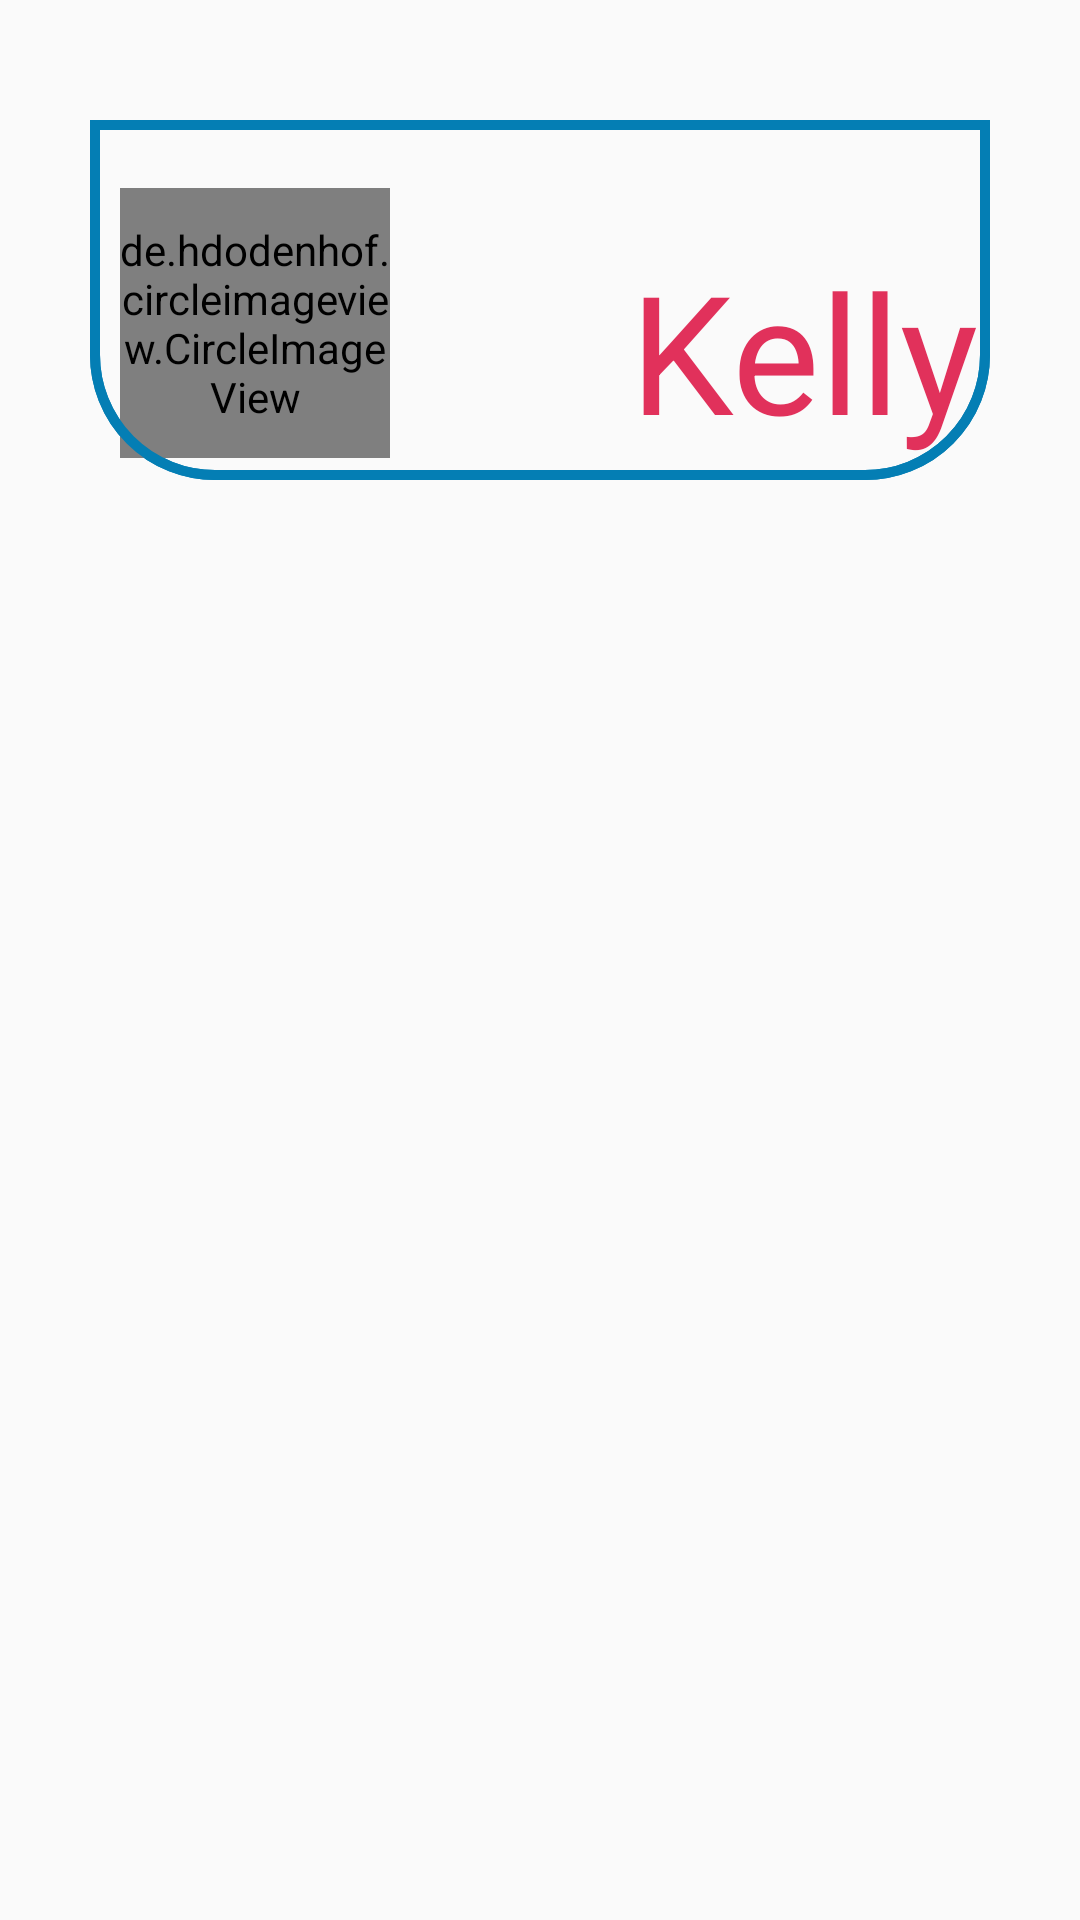

Android layout source for this screen:
<!-- AndroidManifest.xml: application theme AppTheme -->
<!-- res/layout/user_chat_layout_template.xml -->
<?xml version="1.0" encoding="utf-8"?>
<RelativeLayout xmlns:android="http://schemas.android.com/apk/res/android"
    android:layout_width="match_parent"
    android:layout_height="match_parent"
    xmlns:app="http://schemas.android.com/apk/res-auto">

    <RelativeLayout
        android:layout_width="match_parent"
        android:layout_height="match_parent">

        <RelativeLayout
            android:layout_width="500dp"
            android:layout_height="120dp"
            android:layout_marginTop="40dp"
            android:background="@drawable/rounded_buttonsellopp"
            android:gravity="center"
            android:layout_marginLeft="30dp"
            android:layout_marginRight="30dp">

            <de.hdodenhof.circleimageview.CircleImageView
                android:layout_width="90dp"
                android:layout_height="90dp"
                android:scaleType="centerCrop"
                android:src="@drawable/kelly"
                android:layout_marginTop="22.5dp"
                android:layout_marginLeft="10dp"/>

            <Button
                android:id="@+id/user_profile_link_btn"
                android:layout_width="match_parent"
                android:layout_height="match_parent"
                android:background="@drawable/rounded_buttonsellopp"/>


            <TextView
                android:layout_width="match_parent"
                android:layout_height="wrap_content"
                android:text="Kelly"
                android:textSize="55sp"
                app:fontFamily="@font/josefin_sans_bold"
                android:textColor="@color/darkpink"
                android:layout_marginLeft="180dp"
                android:layout_marginTop="40dp" />

        </RelativeLayout>




    </RelativeLayout>

</RelativeLayout>
<!-- resources referenced by this layout -->
<resources>
  <color name="darkpink">#E1315B</color>
  <!-- drawable kelly: jpeg bitmap (drawable, 27596 bytes) -->
  <!-- drawable rounded_buttonsellopp (drawable) -->
  <?xml version="1.0" encoding="utf-8"?>
  <shape xmlns:android="http://schemas.android.com/apk/res/android"
      android:shape="rectangle">
  
          <stroke android:width="10px" android:color="@color/appblue"/>
          <corners
              android:bottomRightRadius="40dp"
              android:bottomLeftRadius="40dp" />
  
  
  
  </shape>
  <style name="AppTheme" parent="Theme.AppCompat.Light.NoActionBar">
          
          <item name="colorPrimary">@color/colorPrimary</item>
          <item name="colorPrimaryDark">@color/colorPrimaryDark</item>
          <item name="colorAccent">@color/colorAccent</item>
  
  
          
          <item name="android:windowContentTransitions">true</item>
      </style>
  <color name="appblue">#047EB4</color>
  <color name="colorPrimary">#3f51b5</color>
  <color name="colorPrimaryDark">#047EB4</color>
  <color name="colorAccent">#ff4081</color>
</resources>
